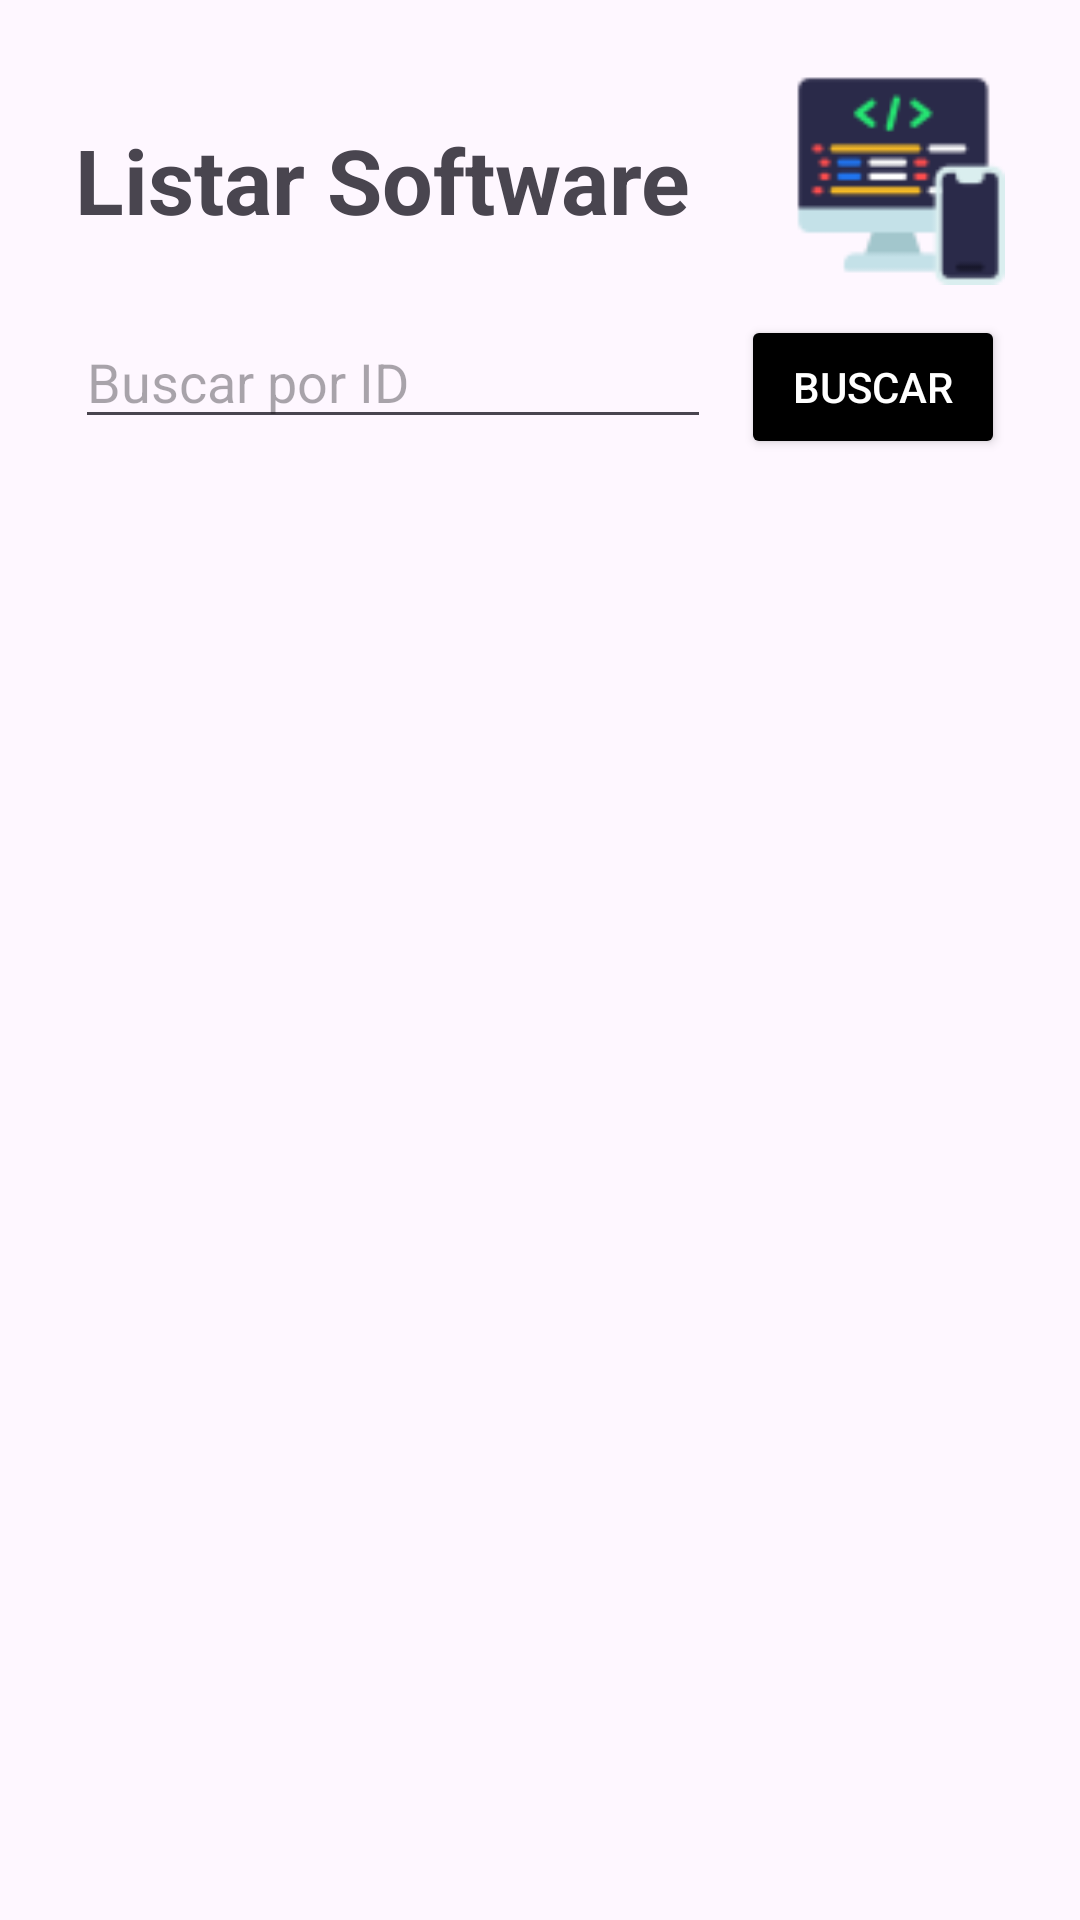

Produce the Android XML layout that renders to this screen, including the resource entries it uses.
<!-- AndroidManifest.xml: application theme Theme.RestAppStore -->
<!-- res/layout/activity_listar.xml -->
<?xml version="1.0" encoding="utf-8"?>
<LinearLayout xmlns:android="http://schemas.android.com/apk/res/android"
    android:id="@+id/main"
    android:layout_width="match_parent"
    android:layout_height="match_parent"
    android:orientation="vertical"
    android:gravity="center"
    android:padding="25dp">

    
    <LinearLayout
        android:layout_width="match_parent"
        android:layout_height="wrap_content"
        android:orientation="horizontal"
        android:gravity="center_vertical"
        android:layout_marginBottom="10dp">

        <TextView
            android:layout_width="0dp"
            android:layout_height="wrap_content"
            android:layout_weight="1"
            android:text="Listar Software"
            android:textSize="30dp"
            android:textStyle="bold" />

        <ImageView
            android:layout_width="70dp"
            android:layout_height="70dp"
            android:src="@drawable/software"
            android:layout_marginStart="10dp"
            android:contentDescription="Logo de software" />
    </LinearLayout>

    
    <LinearLayout
        android:layout_width="match_parent"
        android:layout_height="wrap_content"
        android:orientation="horizontal">

        <EditText
            android:id="@+id/edtSearchId"
            android:layout_width="0dp"
            android:layout_height="wrap_content"
            android:layout_weight="1"
            android:hint="Buscar por ID"
            android:inputType="number" />

        <Button
            android:id="@+id/btnSearch"
            android:layout_width="wrap_content"
            android:layout_height="wrap_content"
            android:text="Buscar"
            android:backgroundTint="@android:color/black"
            android:textColor="@android:color/white"
            android:layout_marginStart="10dp" />
    </LinearLayout>

    
    <ListView
        android:id="@+id/listViewSoftwares"
        android:layout_width="match_parent"
        android:layout_height="0dp"
        android:layout_weight="1"
        android:layout_marginTop="10dp" />
</LinearLayout>
<!-- resources referenced by this layout -->
<resources>
  <!-- drawable software: png bitmap (drawable, 2407 bytes) -->
  <style name="Theme.RestAppStore" parent="Base.Theme.RestAppStore" />
  <style name="Base.Theme.RestAppStore" parent="Theme.Material3.DayNight.NoActionBar">
          
          
      </style>
</resources>
